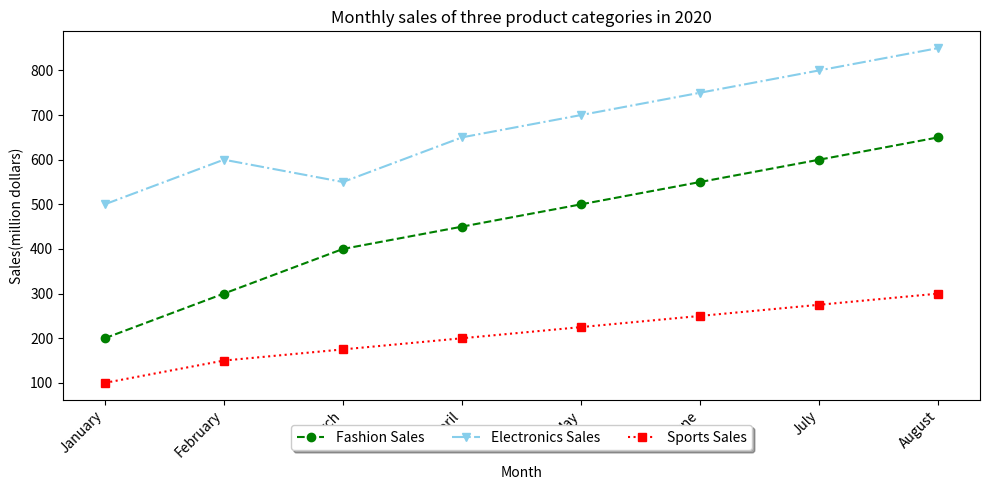

Recreate this plot in Python. (Note: this script raises an exception after producing the figure.)

import matplotlib.pyplot as plt
import pandas as pd

#create dataframe
data = {'Month': ['January', 'February', 'March', 'April','May', 'June', 'July', 'August'],
        'Fashion Sales(million dollars)': [200, 300, 400, 450, 500, 550, 600, 650],
        'Electronics Sales(million dollars)': [500, 600, 550, 650, 700, 750, 800, 850],
        'Sports Sales(million dollars)': [100, 150, 175, 200, 225, 250, 275, 300]}

df = pd.DataFrame(data)

#create a chart
plt.figure(figsize=(10, 5))
ax = plt.subplot()

ax.plot(df['Month'], df['Fashion Sales(million dollars)'], color='green', linestyle='--', marker='o', label='Fashion Sales')
ax.plot(df['Month'], df['Electronics Sales(million dollars)'], color='skyblue', linestyle='-.', marker='v', label='Electronics Sales')
ax.plot(df['Month'], df['Sports Sales(million dollars)'], color='red', linestyle=':', marker='s', label='Sports Sales')

ax.set_title('Monthly sales of three product categories in 2020')
ax.set_xlabel('Month')
ax.set_ylabel('Sales(million dollars)')
ax.legend(loc='upper center', bbox_to_anchor=(0.5, -0.05),  shadow=True, ncol=3)
ax.set_xticks(df['Month'])
plt.xticks(rotation=45, ha='right')
plt.tight_layout()

plt.savefig('line chart/png/438.png')

plt.clf()
